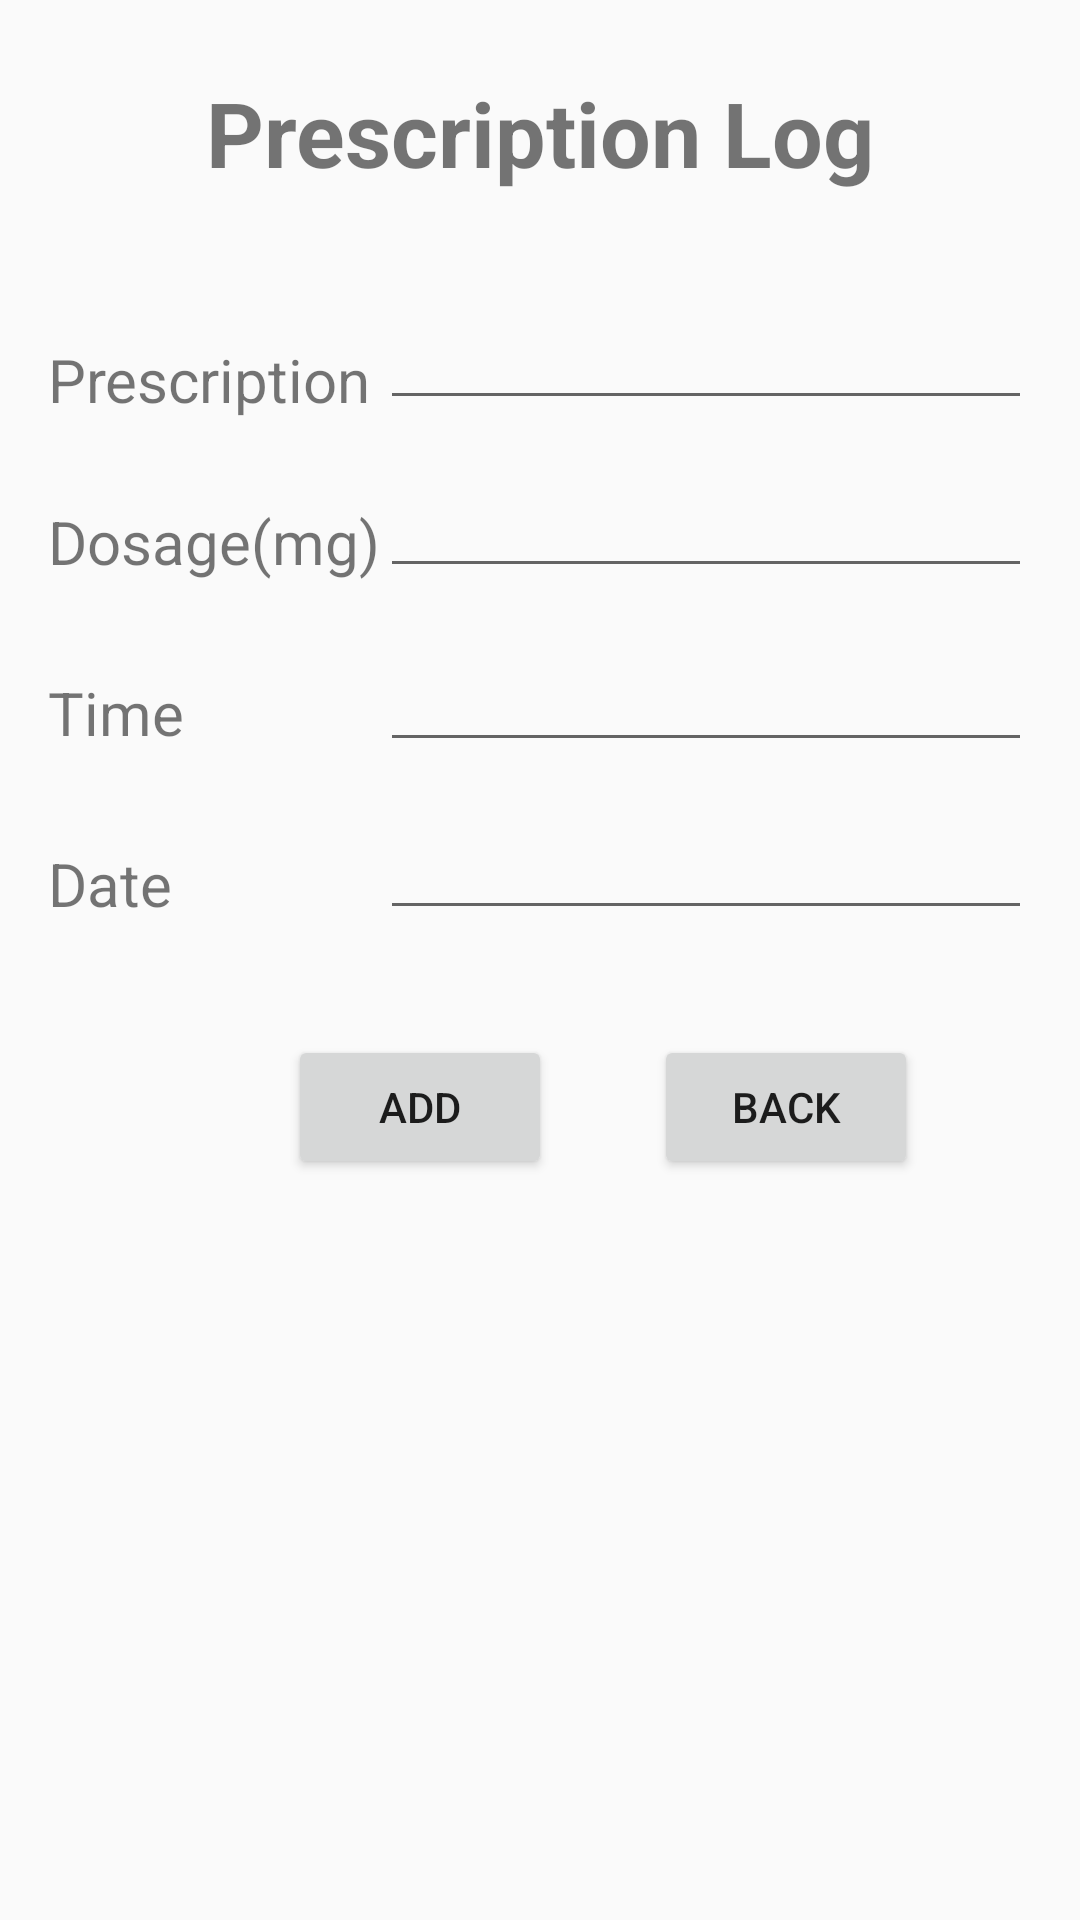

The Android layout XML behind this screen, and the referenced resources:
<!-- AndroidManifest.xml: application theme AppTheme -->
<!-- res/layout/activity_prescription.xml -->
<?xml version="1.0" encoding="utf-8"?>
<RelativeLayout
    xmlns:android="http://schemas.android.com/apk/res/android"
    android:layout_width="match_parent"
    android:layout_height="match_parent"
    android:paddingLeft="@dimen/activity_horizontal_margin"
    android:paddingRight="@dimen/activity_horizontal_margin"
    android:paddingTop="8dp"
    android:paddingBottom="@dimen/activity_vertical_margin">
    <TextView
        android:layout_width="match_parent"
        android:layout_height="wrap_content"
        android:layout_marginTop="@dimen/activity_vertical_margin"
        android:gravity="center"
        android:textSize="@dimen/prescription_title_size"
        android:textStyle="bold"
        android:textColor="@color/maroon"
        android:text="@string/prescription_title"/>

    <TextView
        android:id="@+id/prescription_type"
        android:layout_width="wrap_content"
        android:layout_height="wrap_content"
        android:layout_marginTop="80dp"
        android:paddingTop="25dp"
        android:paddingBottom="0dp"
        android:textColor="@color/maroon"
        android:textSize="@dimen/hidestringsize"
        android:text="@string/prescription_type"/>
    <EditText
        android:focusable="true"
        android:id="@+id/prescription_type_value"
        android:layout_width="wrap_content"
        android:layout_height="wrap_content"
        android:inputType="textPersonName"
        android:layout_alignParentTop="false"
        android:layout_toRightOf="@+id/prescription_type"
        android:layout_alignParentRight="true"
        android:layout_alignParentEnd="true"
        android:layout_alignBottom="@+id/prescription_type"
        android:layout_alignLeft="@+id/dosage_value"/>
    <TextView
        android:id="@+id/dosage"
        android:layout_width="wrap_content"
        android:layout_height="wrap_content"
        android:layout_marginTop="@dimen/ahm"
        android:layout_below="@+id/prescription_type"
        android:layout_alignLeft="@+id/prescription_type"
        android:paddingTop="2dp"
        android:paddingBottom="2dp"
        android:textColor="@color/maroon"
        android:textSize="@dimen/hidestringsize"
        android:text="@string/prescription_dosage"/>
    <EditText
        android:id="@+id/dosage_value"
        android:layout_width="wrap_content"
        android:layout_height="wrap_content"
        android:inputType="number"
        android:layout_below="@+id/prescription_type_value"
        android:layout_toRightOf="@+id/dosage"
        android:layout_alignParentRight="true"
        android:layout_alignParentEnd="true"
        android:layout_alignBottom="@id/dosage"/>
    <TextView
        android:id="@+id/time_administered"
        android:paddingTop="3dp"
        android:paddingBottom="3dp"
        android:layout_marginTop="@dimen/ahm"
        android:layout_width="wrap_content"
        android:layout_height="wrap_content"
        android:layout_alignLeft="@+id/dosage"
        android:layout_below="@+id/dosage"
        android:textColor="@color/maroon"
        android:textSize="@dimen/hidestringsize"
        android:text="@string/prescription_time" />
    <EditText
        android:id="@+id/time_administered_value"
        android:layout_width="wrap_content"
        android:layout_height="wrap_content"
        android:layout_toRightOf="@+id/time_administered"
        android:layout_alignParentRight="true"
        android:layout_alignParentEnd="true"
        android:layout_alignBottom="@id/time_administered"
        android:layout_alignLeft="@id/dosage_value"
        android:layout_below="@+id/dosage_value"
        android:inputType="time"/>
    <TextView
        android:id="@+id/date_administered"
        android:paddingTop="2dp"
        android:paddingBottom="2dp"
        android:layout_marginTop="@dimen/ahm"
        android:layout_width="wrap_content"
        android:layout_height="wrap_content"
        android:layout_alignLeft="@+id/time_administered"
        android:layout_below="@+id/time_administered"
        android:textColor="@color/maroon"
        android:textSize="@dimen/hidestringsize"
        android:text="@string/prescription_date"/>
    <EditText
        android:id="@+id/date_administered_value"
        android:layout_width="wrap_content"
        android:layout_height="wrap_content"
        android:inputType="textPersonName"
        android:layout_toRightOf="@+id/date_administered"
        android:layout_alignParentRight="true"
        android:layout_alignParentEnd="true"
        android:layout_alignBottom="@id/date_administered"
        android:layout_alignLeft="@id/dosage_value"
        android:layout_below="@+id/time_administered_value" />

    <Button
        android:id="@+id/prescription_add_button"
        android:layout_width="wrap_content"
        android:layout_height="wrap_content"
        android:text="ADD"
        android:onClick="prescriptionInsert"
        android:layout_alignBaseline="@+id/back_button"
        android:layout_alignBottom="@+id/back_button"
        android:layout_marginLeft="80dp"
        />
    <Button
        android:id="@+id/back_button"
        android:layout_width="wrap_content"
        android:layout_height="wrap_content"
        android:layout_marginTop="35dp"
        android:text="Back"
        android:onClick="goBack"
        android:layout_below="@+id/date_administered_value"
        android:layout_toRightOf="@+id/prescription_add_button"
        android:layout_toEndOf="@+id/prescription_add_button"
        android:layout_marginLeft="34dp"
        android:layout_marginStart="34dp" />

</RelativeLayout>
<!-- resources referenced by this layout -->
<resources>
  <dimen name="activity_horizontal_margin">16dp</dimen>
  <dimen name="activity_vertical_margin">16dp</dimen>
  <dimen name="ahm">25dp</dimen>
  <dimen name="hidestringsize">20sp</dimen>
  <dimen name="prescription_title_size">30sp</dimen>
  <string name="prescription_date">Date </string>
  <string name="prescription_dosage">Dosage(mg)</string>
  <string name="prescription_time">Time</string>
  <string name="prescription_title">Prescription Log</string>
  <string name="prescription_type">Prescription</string>
  <style name="AppTheme" parent="Theme.AppCompat.Light.DarkActionBar">
          
          <item name="colorPrimary">@color/colorPrimary</item>
          <item name="colorPrimaryDark">@color/colorPrimaryDark</item>
          <item name="colorAccent">@color/colorAccent</item>
      </style>
  <color name="colorPrimary">#B22222</color>
  <color name="colorPrimaryDark">#B00000</color>
  <color name="colorAccent">#FF4081</color>
</resources>
